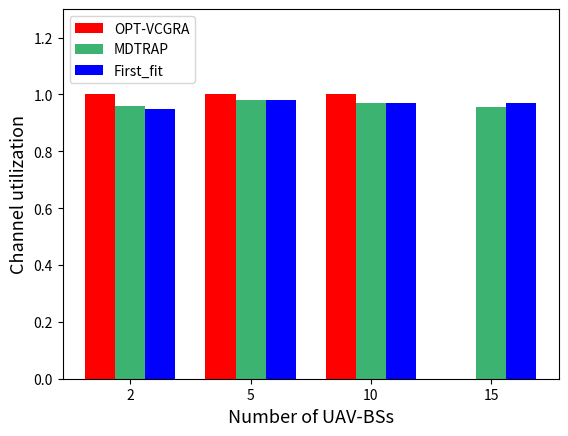

Write Python code to recreate this figure.
import matplotlib.pyplot as plt
import numpy as np
from matplotlib.pyplot import MultipleLocator

# 每个柱状图的标签
labels = ['2', '5', '10', '15']
# 柱的数值
opt = [1, 1, 1, 0]
Greedy = [0.96, 0.98, 0.97, 0.954]
First_fit = [0.95, 0.98, 0.97,0.969]
# x轴刻度标签位置
x = np.arange(len(labels))
# 柱子宽度
width = 0.25

ax = plt.subplot()
rects1 = ax.bar(x - width, opt, width, label='OPT-VCGRA', color=['red', 'red', 'red', 'red'])
rects2 = ax.bar(x, Greedy, width, label='MDTRAP',
                color=['mediumseagreen', 'mediumseagreen', 'mediumseagreen', 'mediumseagreen'])
rects3 = ax.bar(x + width, First_fit, width, label='First_fit',
                color=['blue', 'blue', 'blue', 'blue'])
# 设置y轴标题
ax.set_ylabel('Channel utilization', fontsize=13)
ax.set_xlabel('Number of UAV-BSs', fontsize=13)
ax.set_ylim(0, 1.3)
# 将y轴刻度间隔设置并存在变量中
y_major_locator = MultipleLocator(0.2)
# 设置刻度间隔
axgca = plt.gca()
axgca.yaxis.set_major_locator(y_major_locator)
# x轴刻度不进行计算
ax.set_xticks(x)
ax.set_xticklabels(labels)
# 按两列显示图侧
# ax.legend(loc='upper left', ncol=2)
ax.legend(loc='upper left')
plt.show()
